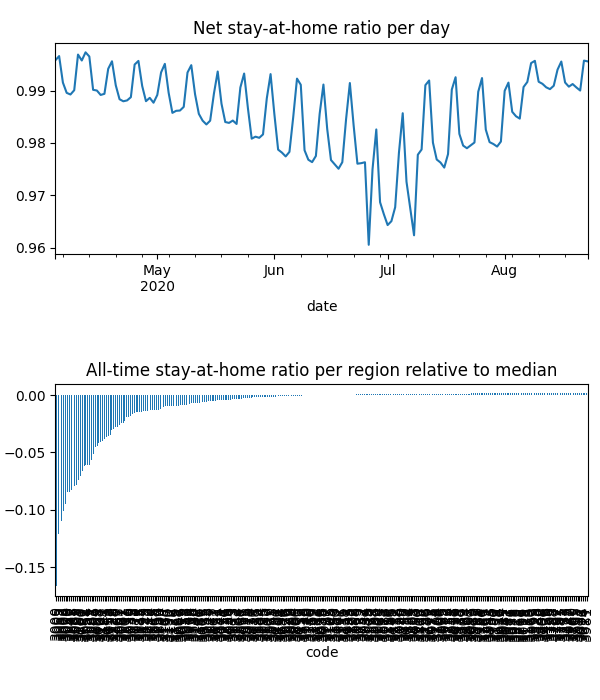

The data file committed next to this chart (first rows):
date, code, km, stay, weight, visit
2020-04-04, 3000, 3.484, 0.948, 8.998944622533372e-05, 0.1344
2020-04-04, 3002, 2.54, 0.963, 2.215655558560955e-05, 0.02662
2020-04-04, 3003, 2.391, 0.9718, 3.838077031696178e-05, 0.03618
2020-04-04, 3004, 2.44, 0.9669, 4.790565003648966e-05, 0.05553
2020-04-04, 3005, 2.945, 0.9589, 2.0330514053464647e-06, 0.002596
2020-04-04, 3006, 2.752, 0.9657, 3.763593787114325e-05, 0.04338
2020-04-04, 3008, 2.095, 0.9664, 3.977455563857462e-05, 0.04877
2020-04-04, 3010, 2.088, 0.9729, 5.566629534480489e-06, 0.006155
2020-04-04, 3011, 3.034, 0.9868, 4.583249328428491e-05, 0.01212
2020-04-04, 3012, 1.931, 0.9952, 5.825551080063004e-05, 0.01175
2020-04-04, 3013, 1.93, 0.9942, 2.6163919218966772e-05, 0.001555
2020-04-04, 3015, 1.93, 0.9999, 2.463216282122697e-05, 3.799328472724288e-05
2020-04-04, 3016, , 1.0, 1.615839826221252e-05, 0.0
2020-04-04, 3018, , 1.0, 2.5069872689587285e-05, 0.0
2020-04-04, 3019, 1.931, 0.9999, 1.9593486592308273e-05, 0.003277
2020-04-04, 3020, 2.105, 0.9882, 9.629865403319604e-05, 0.001833
2020-04-04, 3021, 1.932, 0.997, 0.0001003, 0.004397
2020-04-04, 3022, 1.931, 0.9963, 6.823449438708601e-06, 0.001217
2020-04-04, 3023, 1.932, 0.9992, 0.0001205, 0.002813
2020-04-04, 3024, , 1.0, 7.579931751903634e-05, 0.0005024
2020-04-04, 3025, , 1.0, 1.9013626764857207e-05, 0.0
2020-04-04, 3026, , 1.0, 5.69314398588756e-06, 0.0
2020-04-04, 3027, , 1.0, 1.4537383922714426e-05, 0.0
2020-04-04, 3028, , 1.0, 4.6879195131200785e-05, 0.0
2020-04-04, 3029, 1.929, 0.9995, 0.0002627, 0.00403
2020-04-04, 3030, 1.949, 0.9989, 0.0002608, 0.001547
2020-04-04, 3031, 3.425, 0.9943, 2.9864996580713126e-05, 0.004824
2020-04-04, 3032, 2.934, 0.9953, 5.01300516046785e-05, 0.01126
2020-04-04, 3033, , 1.0, 2.3642099534580873e-05, 0.0
2020-04-04, 3034, 1.931, 0.9998, 1.527285822839205e-05, 0.0009102
2020-04-04, 3036, 1.932, 1, 1.2534345002227544e-05, 1.9619831162407972e-05
2020-04-04, 3037, 1.932, 0.9997, 8.859780455252002e-05, 0.0
2020-04-04, 3038, 1.932, 0.9988, 4.383257445650456e-05, 0.002575
2020-04-04, 3039, 4.957, 0.9995, 2.7039956717842904e-05, 0.0004881
2020-04-04, 3040, , 1.0, 4.237850162607042e-05, 0.0
2020-04-04, 3041, 1.933, 1, 2.6158710831891635e-05, 0.0
2020-04-04, 3042, , 1.0, 2.3317290610400833e-05, 0.0
2020-04-04, 3043, , 1.0, 3.0026174379952427e-05, 0.0
2020-04-04, 3044, 1.933, 0.9999, 4.194570489378433e-05, 0.0
2020-04-04, 3045, , 1.0, 5.0042803345679234e-06, 0.005928
2020-04-04, 3046, 1.933, 0.9983, 7.933257539750425e-05, 0.001209
2020-04-04, 3047, 1.934, 0.9986, 4.822193964113351e-05, 0.003211
2020-04-04, 3048, 2.688, 0.9997, 3.206599320696339e-05, 0.0
2020-04-04, 3049, 1.934, 0.9994, 2.399697764335818e-05, 0.0003114
2020-04-04, 3050, 2.088, 0.9729, 8.516184572130843e-07, 0.0009416
2020-04-04, 3051, 2.53, 0.9811, 1.8239975852738978e-05, 0.008211
2020-04-04, 3052, 2.545, 0.9862, 2.3901438237377086e-05, 0.01097
2020-04-04, 3053, 2.766, 0.9648, 2.2738949059971455e-05, 0.02713
2020-04-04, 3054, 2.019, 0.9793, 1.75456205104454e-05, 0.01236
2020-04-04, 3055, 4.314, 0.9988, 1.9830314307028952e-05, 0.001021
2020-04-04, 3056, 2.008, 0.9938, 4.0521859405492104e-05, 0.01423
2020-04-04, 3057, 1.931, 0.9922, 1.4817419488283586e-05, 0.003995
2020-04-04, 3058, 1.931, 0.9996, 5.470224476444572e-05, 0.002081
2020-04-04, 3059, 1.936, 0.9999, 3.2198563786993794e-05, 0.0008737
2020-04-04, 3060, , 1.0, 1.6116364951555395e-05, 0.0
2020-04-04, 3061, 2.736, 0.9978, 1.4082024639450858e-05, 0.0
2020-04-04, 3062, 2.736, 0.9867, 4.256508483853033e-06, 0.0
2020-04-04, 3063, , 1.0, 1.6262425494954267e-06, 0.0
2020-04-04, 3064, 2.188, 0.996, 0.0001848, 0.002907
2020-04-04, 3065, 2.388, 0.9729, 1.6624007105098894e-05, 0.01582
... 40,458 more rows
